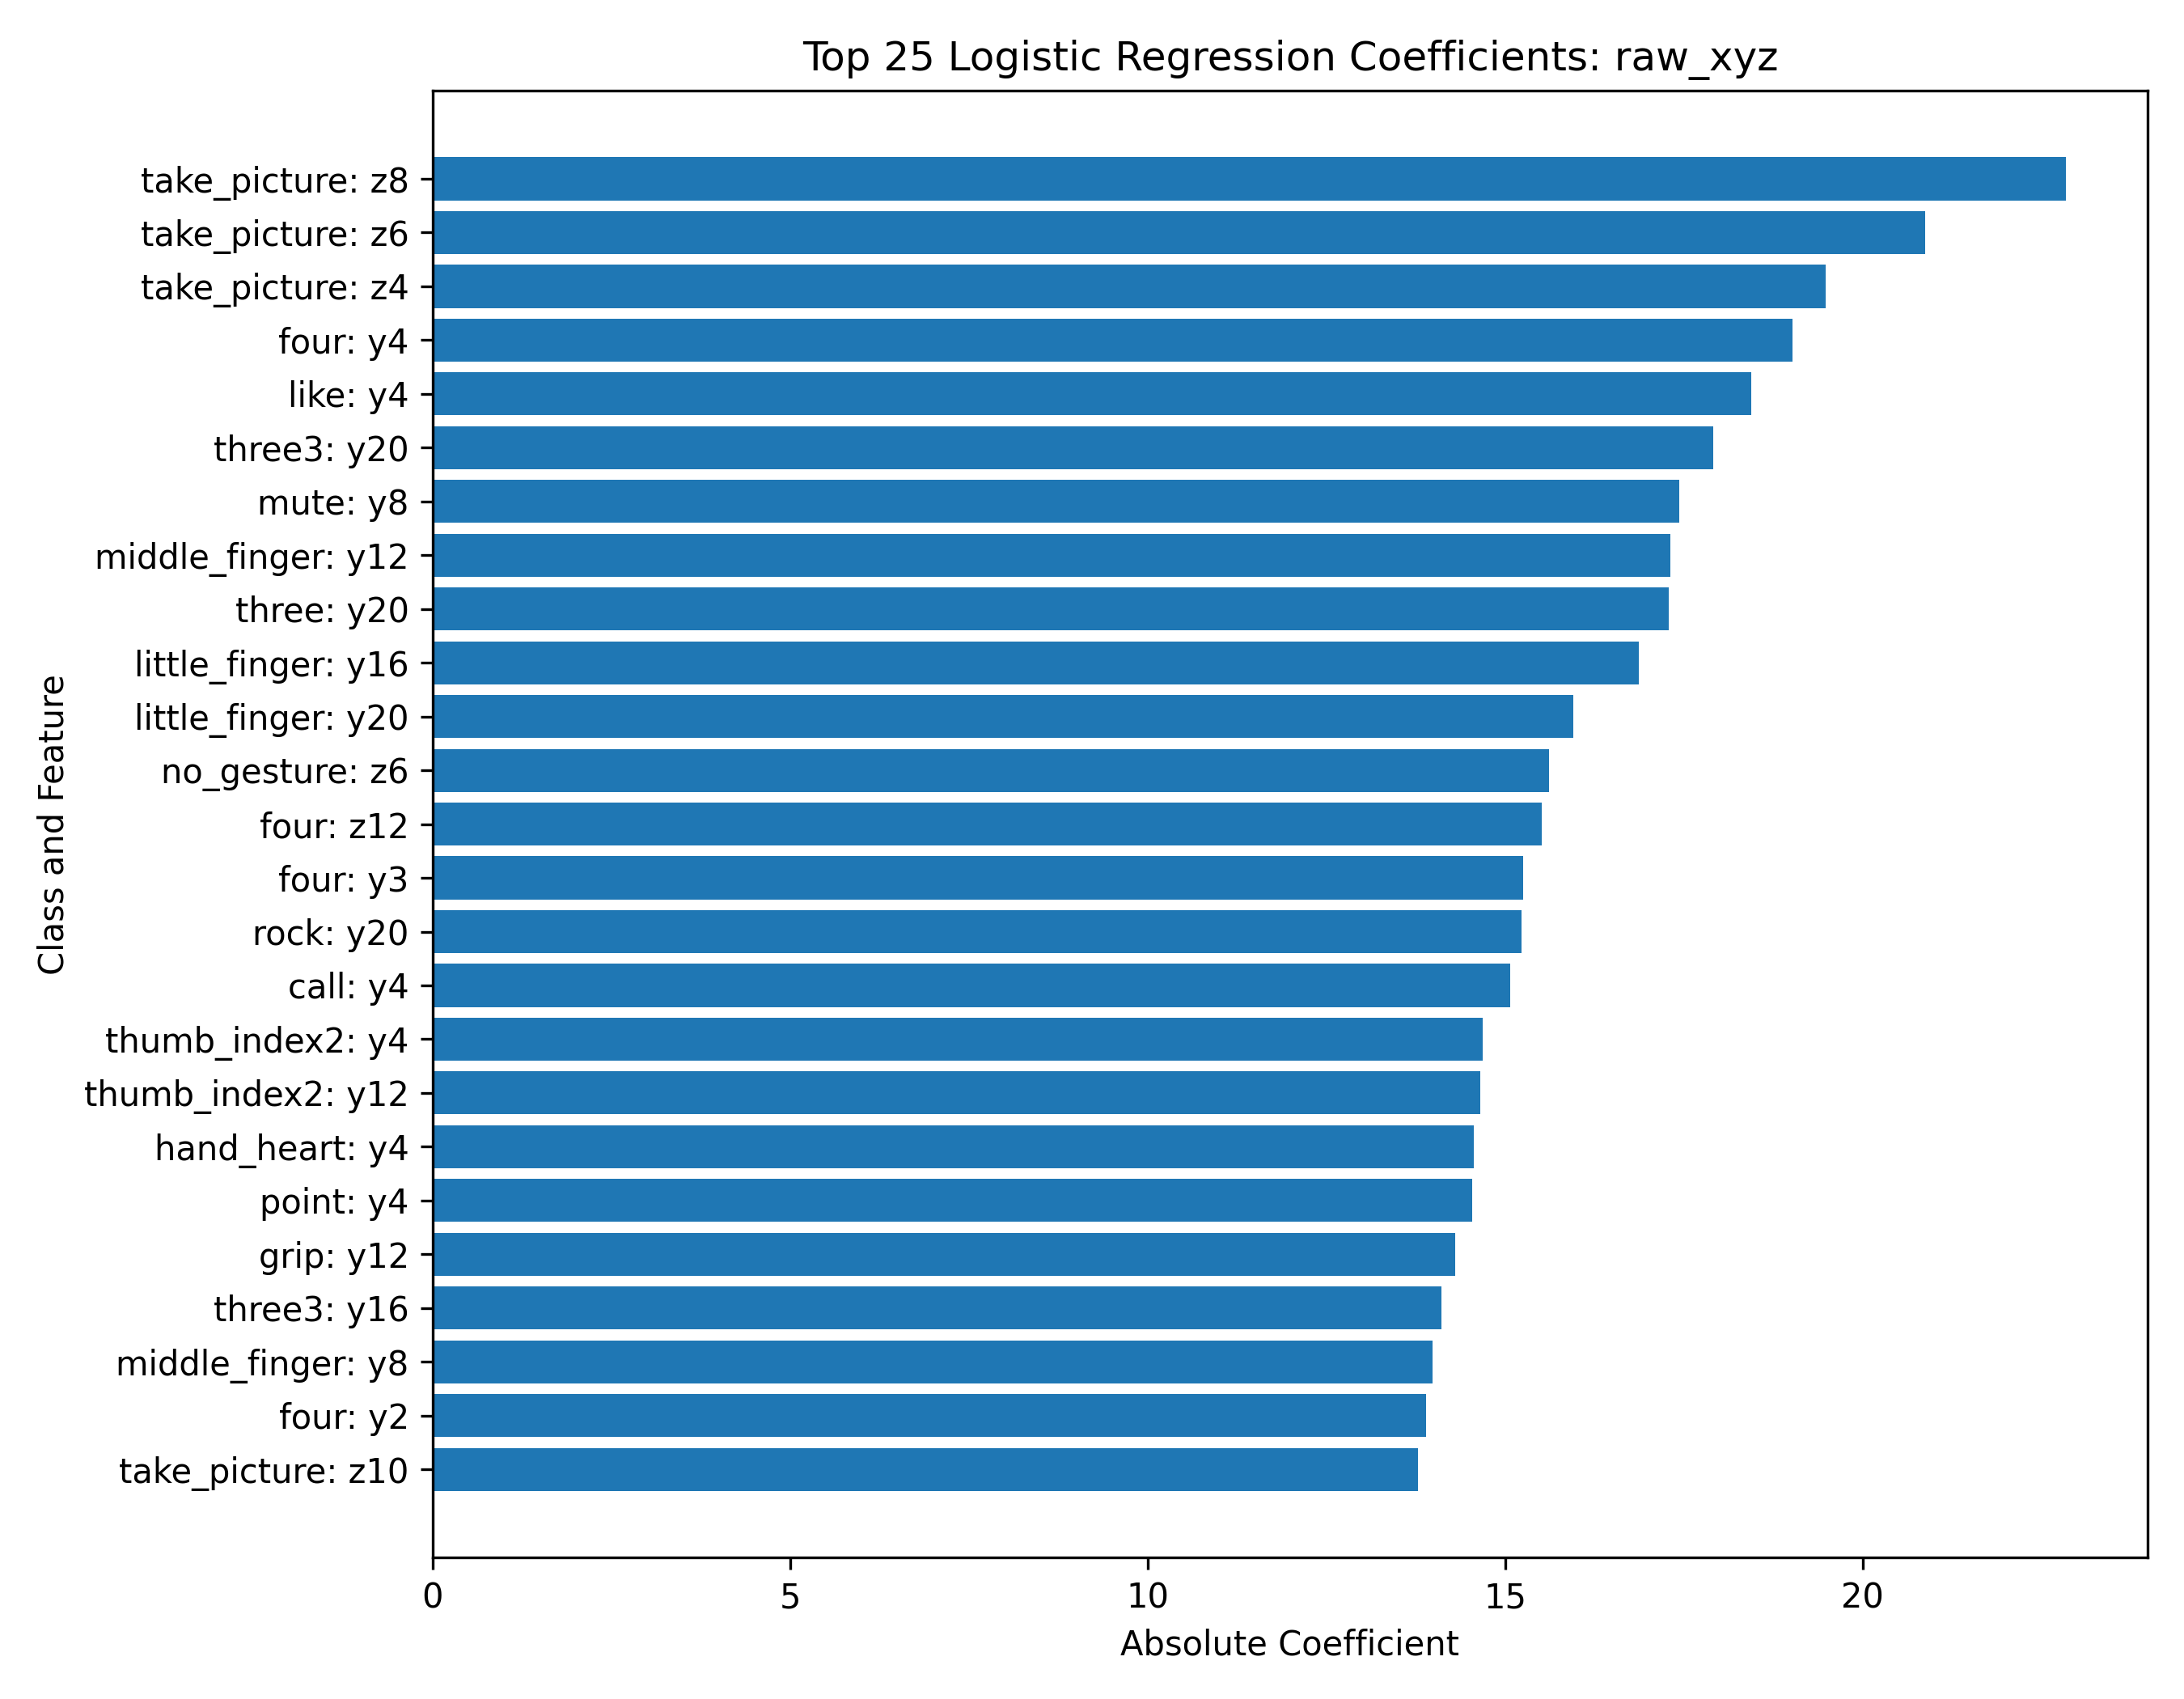

The data file committed next to this chart (first rows):
class, feature, coefficient, abs_coefficient
take_picture, z8, -22.85, 22.85
take_picture, z6, 20.87, 20.87
take_picture, z4, -19.49, 19.49
four, y4, 19.03, 19.03
like, y4, -18.44, 18.44
three3, y20, -17.91, 17.91
mute, y8, -17.44, 17.44
middle_finger, y12, -17.31, 17.31
three, y20, 17.29, 17.29
little_finger, y16, 16.87, 16.87
little_finger, y20, -15.96, 15.96
no_gesture, z6, -15.62, 15.62
four, z12, 15.52, 15.52
four, y3, -15.25, 15.25
rock, y20, -15.23, 15.23
call, y4, -15.08, 15.08
thumb_index2, y4, 14.69, 14.69
thumb_index2, y12, 14.66, 14.66
hand_heart, y4, 14.56, 14.56
point, y4, 14.54, 14.54
grip, y12, 14.31, 14.31
three3, y16, 14.11, 14.11
middle_finger, y8, 13.99, 13.99
four, y2, -13.9, 13.9
take_picture, z10, -13.79, 13.79
